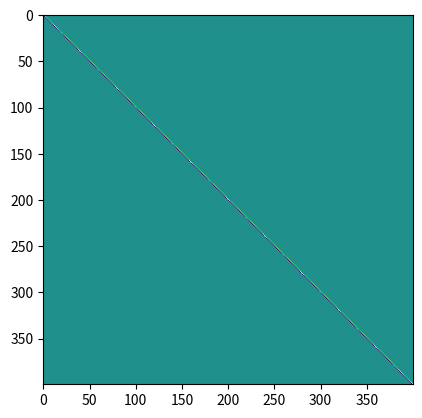

Python code for this plot:
import numpy as np
import math
import scipy.sparse as sparse
import copy

import matplotlib.pyplot as plt


class Stencil:
    def __init__(self, ord, h, s):
        self.ordnung = ord
        self.pos = np.array(s)
        self.coefficients = self.getcoefficients(self.pos, h, ord)
        self.length = len(s)

    def getcoefficients(self, s, h, ord):
        vand = np.zeros((len(s), len(s)))
        for i in range(0, len(s)):

            vand[i, :] = s ** i         # 0^0 wird hier als 1 betrachtet

        b = np.zeros((len(s), 1))
        b[ord] = math.factorial(ord)

        c = (h**(-ord)) * np.linalg.solve(vand, b)
        return c

    def len(self):
        return self.length


class Ableitung:

    def __init__(self, shape, h, orientation, ablOrdnung=1,  offset=0, maxOrdnung=10, rand=[]):
        """
            Patameter:
                shape (Tuple):
                    Gridshape this will affect
                orientation (int):
                    0 primary
                    1 secondary
                ablOrdnung:
                    Order of differentiation
                offset (int/2):
                    Offset of stencil-center compared to point computed
                maxOrdnung:
                    Highest order of Approximation used
                rand (bool numpy.ndarray):
                    true for boundary Points
        """

        self.gridshape = shape
        self.sidelength = shape[0]*shape[1]

        if rand.any():
            rand_dist = np.zeros(shape)
            for index, value in np.ndenumerate(rand):
                i = 0
                while True:
                    if orientation:
                        ls = [rand[index[0]-i, index[1]], rand[index[0]+i, index[1]]]
                    else:
                        ls = [rand[index[0], index[1]-i], rand[index[0], index[1]+i]]
                    if 1 in ls:
                        break
                    i += 1

                rand_dist[index] = i

            if not (offset % 1):
                min = 2
            else:
                min = 1

            # plt.imshow(rand_dist)
            # plt.show()
            rand_dist = rand_dist.reshape(self.sidelength)

            self.matrix = sparse.lil_matrix((self.sidelength, self.sidelength))
            n = 1

            iter = list(range(min, maxOrdnung+1, 2))

            if len(iter) > 1:
                for i in iter:

                    a = np.ceil(np.arange(i+1) - ((i+1)/2) + offset)
                    s = Stencil(ablOrdnung, h, a)
                    if n == 1:
                        self.matrix = self.matrix + \
                            (sparse.diags(rand_dist <= n, dtype=bool) * self.sten2mat(s, orientation))

                    elif i == iter[-1]:
                        self.matrix = self.matrix + \
                            (sparse.diags(rand_dist >= n, dtype=bool) * self.sten2mat(s, orientation))

                    else:
                        self.matrix = self.matrix + \
                            (sparse.diags(rand_dist == n, dtype=bool) * self.sten2mat(s, orientation))

                    n += 1
            else:
                a = np.ceil(np.arange(iter[0]+1) - ((iter[0]+1)/2) + offset)
                s = Stencil(ablOrdnung, h, a)
                self.matrix = self.matrix + \
                    (self.sten2mat(s, orientation))

        else:
            self.gridshape = shape
            self.sidelength = shape[0]*shape[1]
            print(maxOrdnung)
            if not (offset % 1):
                maxOrdnung += 1
            print(maxOrdnung)
            stencil = Stencil(ablOrdnung, h, np.ceil(
                np.arange(maxOrdnung) - np.floor(maxOrdnung/2) + offset))
            self.matrix = self.sten2mat(stencil, orientation)
            # self.matrix.eliminate_zeros()

    def copy(self):
        return copy.deepcopy(self)

    def sten2mat(self, stencil, Orientation, *args):

        matrix = sparse.lil_matrix((self.sidelength, self.sidelength))

        if (Orientation == 0):
            a = stencil.coefficients * np.ones((stencil.len(),  self.gridshape[0]))
            abl1D = sparse.spdiags(a, stencil.pos, self.gridshape[0], self.gridshape[0])
            matrix = sparse.kron(sparse.eye(self.gridshape[1]), abl1D, 'lil')
        elif (Orientation == 1):
            a = stencil.coefficients * np.ones((stencil.len(),  self.gridshape[1]))
            abl1D = sparse.spdiags(a, stencil.pos, self.gridshape[1], self.gridshape[1])
            matrix = sparse.kron(abl1D, sparse.eye(self.gridshape[0]), 'lil')

        return matrix

    def randmod(self, b_rand, modifytype='r'):
        #
        # b_rand (m,n) or (m*n) numpy logical array
        # modifytype can be either
        # 'column' ('c')      replaces specified columns of matrix with 0
        # 'row' ('r')         replaces specified rows of matrix with 0
        # 'diag_one' ('d1')   replaces specified diagonal entries with 1
        #
        # defaults to 'r'
        b_rand = b_rand.reshape(self.sidelength)
        true_sum = np.sum(b_rand)

        if modifytype in ['row', 'r']:
            self.matrix[b_rand, :] = np.zeros((true_sum, self.sidelength))

        if modifytype in ['column', 'c']:
            self.matrix[:, b_rand] = np.zeros((self.sidelength, true_sum))

        if modifytype in ['diag_one', 'd1']:
            d = self.matrix.diagonal()
            d[b_rand] = 1  # np.ones(true_sum)
            self.matrix.setdiag(d)

        # self.matrix.eliminate_zeros()

    def todense(self):
        return self.matrix.todense()

    def add(self, other):
        res = copy.deepcopy(self)
        res.matrix = (self.matrix + other.matrix).tolil()
        return res

    def final(self):
        # csr and csc matrices are faster in arithmetic operations
        self.matrix = self.matrix.tocsr()
        self.matrix.eliminate_zeros()

    def dot(self, other):
        return self.matrix.dot(other)


if __name__ == '__main__':

    b_rand = np.zeros((20,20), dtype=bool)
    b_rand[0,:] = 1
    b_rand[19,:] = 1
    b_rand[:,0] = 1
    b_rand[:,19] = 1
    A = Ableitung((20, 20), 1, 0, 1, -0.5, 5, b_rand)
    plt.imshow(A.matrix.todense())
    plt.show()
